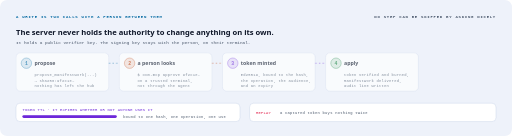
t = 0.00 s
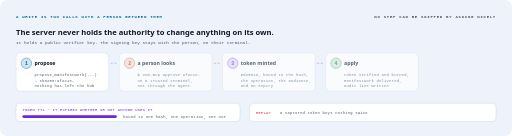
t = 1.82 s
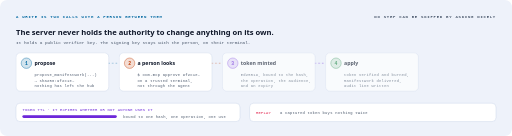
t = 3.51 s
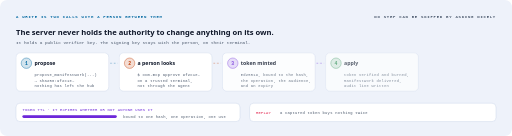
t = 4.94 s
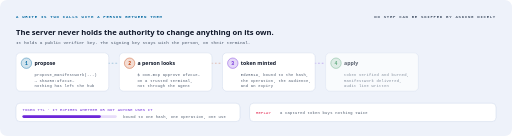
t = 6.70 s
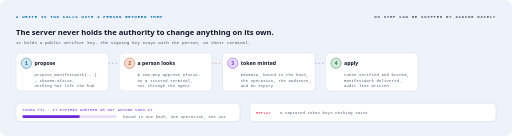
t = 8.32 s

The animated SVG that drew these frames (rendered in a browser with its animation timeline set to each time). Animation: 10 CSS @keyframes rules; frames cover the first 8.32 s, repeats indefinitely.

<svg xmlns="http://www.w3.org/2000/svg" viewBox="0 0 1280 340" role="img" aria-label="A write is two calls with a person between them: propose returns a content hash, a human signs that exact hash on their own terminal with an Ed25519 key, apply spends the one-time token, and a replay of the same token is rejected.">
  <style>
    .mono{font-family:ui-monospace,SFMono-Regular,Menlo,Consolas,monospace}
    .sans{font-family:system-ui,-apple-system,Segoe UI,Roboto,sans-serif}
    .b{font-size:12px;font-weight:700}.xs{font-size:9.5px;letter-spacing:.06em}
    .s{font-size:11px}.cap{font-size:10px;font-weight:700;letter-spacing:.18em}
    .num{font-size:22px;font-weight:700}
    @keyframes dash{to{stroke-dashoffset:-40}}
    @keyframes glow{0%,100%{opacity:.22}50%{opacity:.44}}
    @keyframes blip{0%,100%{opacity:.5}50%{opacity:1}}
    .wire{animation:dash 1.6s linear infinite}
    .glow{animation:glow 4s ease-in-out infinite}

@keyframes s0{0%,4%{opacity:.65}8%,88%{opacity:1}92%,100%{opacity:.65}}@keyframes s1{0%,20%{opacity:.65}24%,88%{opacity:1}92%,100%{opacity:.65}}@keyframes s2{0%,36%{opacity:.65}40%,88%{opacity:1}92%,100%{opacity:.65}}@keyframes s3{0%,52%{opacity:.65}56%,88%{opacity:1}92%,100%{opacity:.65}}.s0{animation:s0 13s ease-in-out infinite}.s1{animation:s1 13s ease-in-out infinite}.s2{animation:s2 13s ease-in-out infinite}.s3{animation:s3 13s ease-in-out infinite}
    @keyframes ttl{0%,42%{width:236px}92%,100%{width:26px}}
    @keyframes replay{0%,72%{opacity:0;transform:translateX(0)}78%{opacity:1}
      84%{opacity:1;transform:translateX(-150px)}88%,100%{opacity:0;transform:translateX(-150px)}}
    @keyframes stamp{0%,84%{opacity:0;transform:scale(1.7)}89%,96%{opacity:1;transform:scale(1)}
      99%,100%{opacity:0;transform:scale(1.7)}}
    .step{opacity:.65}
    .ttl{animation:ttl 13s linear infinite}
    .replay{animation:replay 13s ease-in-out infinite}
    .stamp{animation:stamp 13s ease-out infinite;transform-origin:center;transform-box:fill-box}
    @media (prefers-reduced-motion:reduce){.step{opacity:1}.ttl{width:120px}
      .replay,.stamp{opacity:1;transform:none}}

    @media (prefers-reduced-motion:reduce){*{animation:none!important}}
  </style>
  <rect width="1280" height="340" rx="18" fill="#eef2fa"/>
  <text x="40" y="44" text-anchor="start" class="mono cap" fill="#0369a1">A WRITE IS TWO CALLS WITH A PERSON BETWEEN THEM</text>
  <text x="1240" y="44" text-anchor="end" class="mono cap" fill="#475569">NO STEP CAN BE SKIPPED BY ASKING NICELY</text>
  <text x="40" y="88" class="sans" font-size="19" font-weight="700" fill="#0f1729">The server never holds the authority to change anything on its own.</text>
  <text x="40" y="110" class="mono s" fill="#475569">It holds a public verifier key. The signing key stays with the person, on their terminal.</text>
  
  <g class="step s0">
    <rect x="40" y="132" width="232" height="96" rx="11" fill="#ffffff" stroke="#c3cee6"/>
    <circle cx="66" cy="158" r="13" fill="#0369a1" fill-opacity=".18" stroke="#0369a1"/>
    <text x="66" y="163" text-anchor="middle" class="mono b" fill="#0369a1">1</text>
    <text x="86" y="163" class="sans" font-size="13" font-weight="700" fill="#0f1729">propose</text>
    <text x="86" y="190" class="mono xs" fill="#475569">propose_manifestwork(...)</text><text x="86" y="204" class="mono xs" fill="#475569">→ sha256:9f2c1e…</text><text x="86" y="218" class="mono xs" fill="#475569">nothing has left the hub</text>
  </g><path class="wire" d="M272 158 h22" stroke="#0369a1" stroke-width="1.6" stroke-dasharray="4 5" opacity=".55" fill="none"/>
  <g class="step s1">
    <rect x="298" y="132" width="232" height="96" rx="11" fill="#ffffff" stroke="#c3cee6"/>
    <circle cx="324" cy="158" r="13" fill="#c2410c" fill-opacity=".18" stroke="#c2410c"/>
    <text x="324" y="163" text-anchor="middle" class="mono b" fill="#c2410c">2</text>
    <text x="344" y="163" class="sans" font-size="13" font-weight="700" fill="#0f1729">a person looks</text>
    <text x="344" y="190" class="mono xs" fill="#475569">$ ocm-mcp approve 9f2c1e…</text><text x="344" y="204" class="mono xs" fill="#475569">on a trusted terminal,</text><text x="344" y="218" class="mono xs" fill="#475569">not through the agent</text>
  </g><path class="wire" d="M530 158 h22" stroke="#c2410c" stroke-width="1.6" stroke-dasharray="4 5" opacity=".55" fill="none"/>
  <g class="step s2">
    <rect x="556" y="132" width="232" height="96" rx="11" fill="#ffffff" stroke="#c3cee6"/>
    <circle cx="582" cy="158" r="13" fill="#6d28d9" fill-opacity=".18" stroke="#6d28d9"/>
    <text x="582" y="163" text-anchor="middle" class="mono b" fill="#6d28d9">3</text>
    <text x="602" y="163" class="sans" font-size="13" font-weight="700" fill="#0f1729">token minted</text>
    <text x="602" y="190" class="mono xs" fill="#475569">Ed25519, bound to the hash,</text><text x="602" y="204" class="mono xs" fill="#475569">the operation, the audience,</text><text x="602" y="218" class="mono xs" fill="#475569">and an expiry</text>
  </g><path class="wire" d="M788 158 h22" stroke="#6d28d9" stroke-width="1.6" stroke-dasharray="4 5" opacity=".55" fill="none"/>
  <g class="step s3">
    <rect x="814" y="132" width="232" height="96" rx="11" fill="#ffffff" stroke="#c3cee6"/>
    <circle cx="840" cy="158" r="13" fill="#15803d" fill-opacity=".18" stroke="#15803d"/>
    <text x="840" y="163" text-anchor="middle" class="mono b" fill="#15803d">4</text>
    <text x="860" y="163" class="sans" font-size="13" font-weight="700" fill="#0f1729">apply</text>
    <text x="860" y="190" class="mono xs" fill="#475569">token verified and burned,</text><text x="860" y="204" class="mono xs" fill="#475569">ManifestWork delivered,</text><text x="860" y="218" class="mono xs" fill="#475569">audit line written</text>
  </g>
  <g><rect x="40" y="258" width="560" height="46" rx="10" fill="#ffffff" stroke="#c3cee6"/>
    <text x="56" y="278" class="mono xs" fill="#6d28d9">TOKEN TTL · IT EXPIRES WHETHER OR NOT ANYONE USES IT</text>
    <rect x="56" y="288" width="236" height="7" rx="3.5" fill="#6d28d9" fill-opacity=".16"/>
    <rect class="ttl" x="56" y="288" width="236" height="7" rx="3.5" fill="#6d28d9"/>
    <text x="308" y="295" class="mono xs" fill="#475569">bound to one hash, one operation, one use</text>
  </g>
  <g><rect x="624" y="258" width="616" height="46" rx="10" fill="#ffffff" stroke="#c3cee6"/>
    <text x="640" y="285" class="mono xs" fill="#e11d48">REPLAY</text>
    <text x="700" y="285" class="mono xs" fill="#475569">a captured token buys nothing twice</text>
    <g class="replay"><g><rect x="1136" y="272" width="94" height="18" rx="6" fill="#6d28d9" fill-opacity=".16" stroke="#6d28d9" stroke-opacity=".45"/><text x="1183.0" y="284.6" text-anchor="middle" class="mono xs" fill="#6d28d9">token, again</text></g></g>
    <g class="stamp"><g><circle cx="966" cy="281" r="10" fill="#e11d48" fill-opacity=".18" stroke="#e11d48" stroke-width="1.4"/><path d="M961.8 276.8 l8.4 8.4 M970.2 276.8 l-8.4 8.4" fill="none" stroke="#e11d48" stroke-width="2" stroke-linecap="round"/></g>
      <text x="984" y="285" class="mono xs" fill="#e11d48">rejected — already spent</text></g>
  </g>
</svg>
